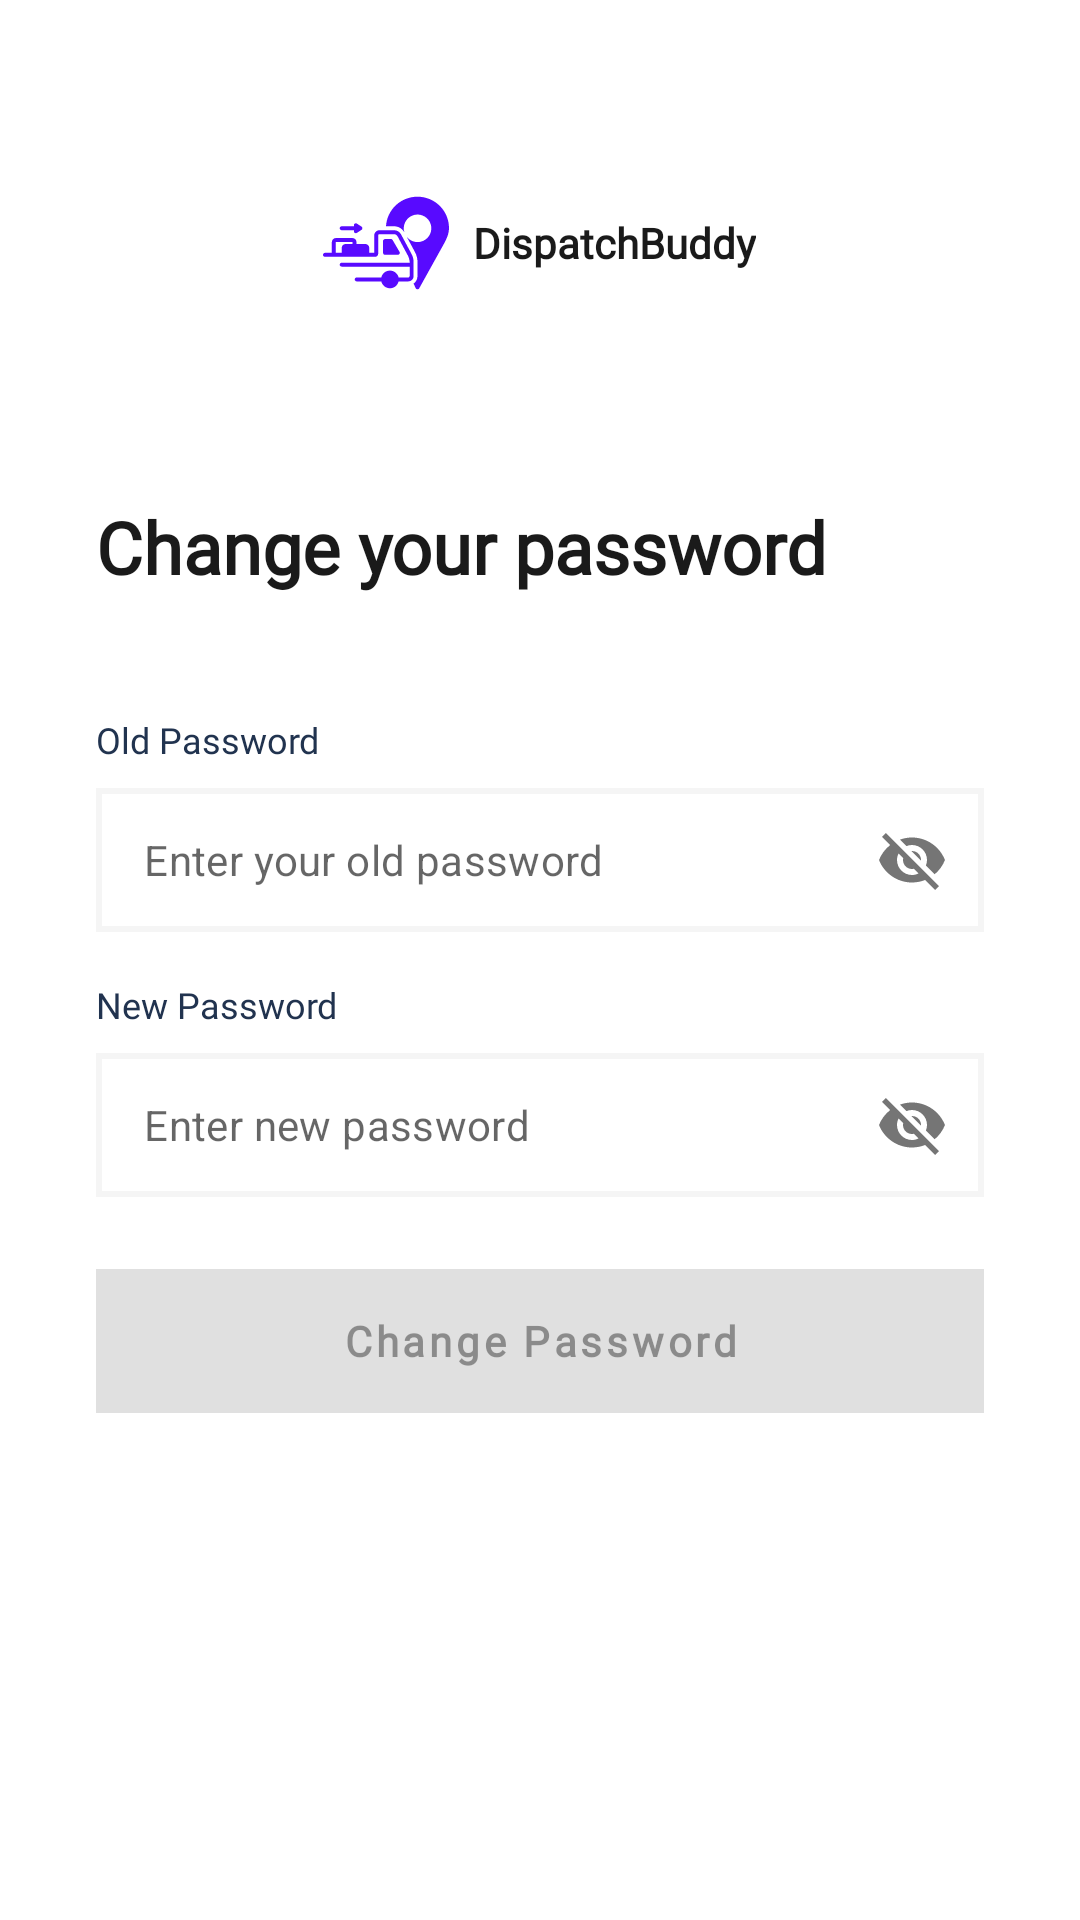

Write the Android layout XML for this screen, with the resource values it uses.
<!-- AndroidManifest.xml: application theme SplashScreenTheme -->
<!-- res/layout/fragment_reset_password.xml -->
<?xml version="1.0" encoding="utf-8"?>
<androidx.constraintlayout.widget.ConstraintLayout xmlns:android="http://schemas.android.com/apk/res/android"
    xmlns:tools="http://schemas.android.com/tools"
    android:layout_width="match_parent"
    android:layout_height="match_parent"
    xmlns:app="http://schemas.android.com/apk/res-auto"
    tools:context=".presentation.ui.profile.view.ResetPasswordFragment">

    <ScrollView
        android:layout_width="match_parent"
        android:layout_height="wrap_content"
        android:layout_marginTop="@dimen/margin_50dp"
        android:layout_marginHorizontal="@dimen/margin_16dp"
        app:layout_constraintEnd_toEndOf="parent"
        app:layout_constraintStart_toStartOf="parent"
        app:layout_constraintTop_toTopOf="parent">

        <LinearLayout
            android:layout_width="match_parent"
            android:layout_height="wrap_content"
            android:layout_marginTop="@dimen/margin_10dp"
            android:orientation="vertical">

            <LinearLayout
                android:layout_width="wrap_content"
                android:layout_height="wrap_content"
                android:layout_gravity="center_horizontal"
                android:orientation="horizontal">

                <ImageView
                    android:layout_width="@dimen/width_42dp"
                    android:layout_height="@dimen/height_42dp"
                    android:layout_marginEnd="@dimen/margin_8dp"
                    android:src="@drawable/ic_logo" />

                <TextView
                    android:layout_width="wrap_content"
                    android:layout_height="wrap_content"
                    android:layout_gravity="center_vertical"
                    android:fontFamily="@font/inter_bold"
                    android:text="@string/dispatchbuddy"
                    android:textColor="@color/accent_variant_color"
                    android:textSize="@dimen/text_size_14sp"
                    android:textStyle="bold" />
            </LinearLayout>

            <LinearLayout
                android:layout_width="match_parent"
                android:layout_height="wrap_content"
                android:layout_marginTop="@dimen/margin_32dp"
                android:background="@color/white"
                android:orientation="vertical"
                android:paddingHorizontal="@dimen/padding_16dp"
                android:paddingVertical="@dimen/padding_32dp">

                <TextView
                    android:layout_width="wrap_content"
                    android:layout_height="wrap_content"
                    android:fontFamily="@font/inter_bold"
                    android:text="@string/change_your_password"
                    android:textColor="@color/accent_variant_color"
                    android:textSize="@dimen/text_size_24sp"
                    android:textStyle="bold" />

                <TextView
                    android:layout_width="wrap_content"
                    android:layout_height="wrap_content"
                    android:layout_marginTop="@dimen/margin_40dp"
                    android:fontFamily="@font/inter"
                    android:text="@string/old_password"
                    android:textColor="@color/accent_color"
                    android:textSize="@dimen/text_size_12sp" />

                <com.google.android.material.textfield.TextInputLayout
                    android:id="@+id/fragment_reset_password_old_layout"
                    style="@style/EditTextInputLayout"
                    android:layout_width="match_parent"
                    android:layout_height="wrap_content"
                    android:layout_marginTop="@dimen/margin_8dp"
                    app:endIconMode="password_toggle"
                    app:hintTextColor="@color/hint_text_color">

                    <com.google.android.material.textfield.TextInputEditText
                        android:id="@+id/fragment_reset_password_old_edt"
                        style="@style/EditTextInput"
                        android:layout_width="match_parent"
                        android:layout_height="@dimen/height_48dp"
                        android:hint="@string/enter_your_old_password" />
                </com.google.android.material.textfield.TextInputLayout>

                <TextView
                    android:layout_width="wrap_content"
                    android:layout_height="wrap_content"
                    android:layout_marginTop="@dimen/margin_16dp"
                    android:fontFamily="@font/inter"
                    android:text="@string/new_password"
                    android:textColor="@color/accent_color"
                    android:textSize="@dimen/text_size_12sp" />

                <com.google.android.material.textfield.TextInputLayout
                    android:id="@+id/fragment_reset_password_new_layout"
                    style="@style/EditTextInputLayout"
                    android:layout_width="match_parent"
                    android:layout_height="wrap_content"
                    android:layout_marginTop="@dimen/margin_8dp"
                    app:endIconMode="password_toggle"
                    app:hintTextColor="@color/hint_text_color">

                    <com.google.android.material.textfield.TextInputEditText
                        android:id="@+id/fragment_reset_password_new_edt"
                        style="@style/EditTextInput"
                        android:layout_width="match_parent"
                        android:layout_height="@dimen/height_48dp"
                        android:hint="@string/enter_new_password" />
                </com.google.android.material.textfield.TextInputLayout>

                <com.google.android.material.button.MaterialButton
                    android:id="@+id/fragment_reset_password_btn"
                    style="@style/DefaultButton"
                    android:layout_width="match_parent"
                    android:layout_height="@dimen/height_48dp"
                    android:layout_marginTop="@dimen/margin_24dp"
                    android:enabled="false"
                    android:text="@string/change_password"
                    app:layout_constraintEnd_toEndOf="parent"
                    app:layout_constraintTop_toTopOf="parent" />

            </LinearLayout>
        </LinearLayout>
    </ScrollView>
    <ProgressBar
        android:id="@+id/change_password_progress_bar"
        android:layout_width="wrap_content"
        android:layout_height="wrap_content"
        android:visibility="gone"
        android:indeterminateTint ="@color/primaryColor"
        app:layout_constraintBottom_toBottomOf="parent"
        app:layout_constraintLeft_toLeftOf="parent"
        app:layout_constraintRight_toRightOf="parent"
        app:layout_constraintTop_toTopOf="parent" />

</androidx.constraintlayout.widget.ConstraintLayout>
<!-- resources referenced by this layout -->
<resources>
  <color name="accent_color">#21334F</color>
  <color name="accent_variant_color">#1A1A1A</color>
  <color name="hint_text_color">#C4C4C4</color>
  <color name="primaryColor">#580AFF</color>
  <color name="white">#FFFFFFFF</color>
  <dimen name="height_42dp">42dp</dimen>
  <dimen name="height_48dp">48dp</dimen>
  <dimen name="margin_10dp">10dp</dimen>
  <dimen name="margin_16dp">16dp</dimen>
  <dimen name="margin_24dp">24dp</dimen>
  <dimen name="margin_32dp">32dp</dimen>
  <dimen name="margin_40dp">40dp</dimen>
  <dimen name="margin_50dp">50dp</dimen>
  <dimen name="margin_8dp">8dp</dimen>
  <dimen name="padding_16dp">16dp</dimen>
  <dimen name="padding_32dp">32dp</dimen>
  <dimen name="text_size_12sp">12sp</dimen>
  <dimen name="text_size_14sp">14sp</dimen>
  <dimen name="text_size_24sp">24sp</dimen>
  <dimen name="width_42dp">42dp</dimen>
  <!-- drawable ic_logo: vector/xml drawable (drawable, 4798 chars, omitted) -->
  <string name="change_password">Change Password</string>
  <string name="change_your_password">Change your password</string>
  <string name="dispatchbuddy">DispatchBuddy</string>
  <string name="enter_new_password">Enter new password</string>
  <string name="enter_your_old_password">Enter your old password</string>
  <string name="new_password">New Password</string>
  <string name="old_password">Old Password</string>
  <style name="DefaultButton" parent="Widget.MaterialComponents.Button">
          <item name="android:background">@color/secondary_color</item>
          <item name="android:textSize">@dimen/text_size_14sp</item>
          <item name="android:textStyle">bold</item>
          <item name="android:textAlignment">center</item>
          <item name="android:fontFamily">@font/inter_semibold</item>
          <item name="android:textAllCaps">false</item>
      </style>
  <style name="EditTextInput">
          <item name="android:padding">@dimen/padding_12dp</item>
          <item name="android:textSize">@dimen/text_size_14sp</item>
          <item name="android:singleLine">true</item>
          <item name="android:maxLines">1</item>
          <item name="android:background">@drawable/edit_text_background</item>
      </style>
  <style name="EditTextInputLayout">
          <item name="hintEnabled">false</item>
          <item name="boxStrokeWidth">@dimen/width_0dp</item>
          <item name="boxStrokeWidthFocused">@dimen/width_0dp</item>
          <item name="android:singleLine">true</item>
          <item name="android:maxLines">1</item>
          <item name="hintAnimationEnabled">false</item>
      </style>
  <style name="SplashScreenTheme" parent="Theme.MaterialComponents.Light.NoActionBar">
          <item name="android:windowBackground">@drawable/splashscreen_image</item>
          <item name="android:statusBarColor">@color/primary_color</item>
      </style>
  <color name="secondary_color">#580AFF</color>
  <dimen name="padding_12dp">12dp</dimen>
  <!-- drawable edit_text_background (drawable) -->
  <?xml version="1.0" encoding="utf-8"?>
  <shape xmlns:android="http://schemas.android.com/apk/res/android" android:shape="rectangle">
      <corners android:radius="0dp"/>
      <solid android:color="@color/white" />
      <stroke android:width="2dp" android:color="@color/primary_color"/>
  </shape>
  <dimen name="width_0dp">0dp</dimen>
  <color name="primary_color">#F5F5F5</color>
</resources>
